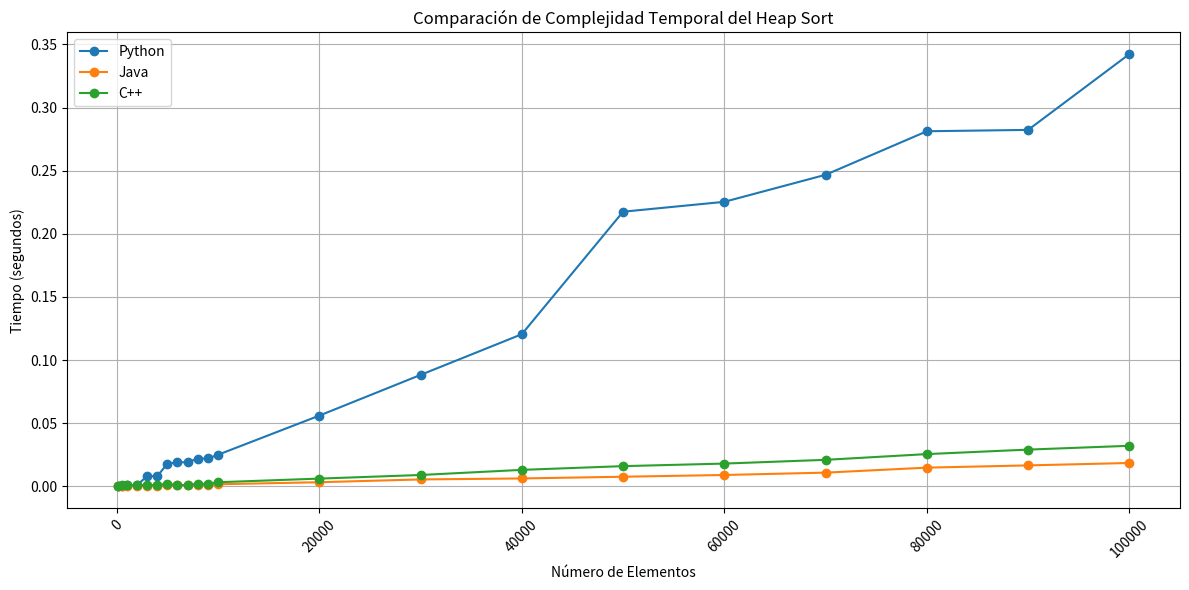

Here is the Python script that generated this plot:
import matplotlib.pyplot as plt

# Datos de tiempos en segundos
n_elements = [100, 500, 1000, 2000, 3000, 4000, 5000, 6000, 7000, 8000, 9000, 10000, 
              20000, 30000, 40000, 50000, 60000, 70000, 80000, 90000, 100000]

# Tiempos de ejecución (en segundos) para cada implementación
python_times = [0.0, 0.0, 0.0010006427764892578, 0.0010235309600830078, 
                0.007998228073120117, 0.008018016815185547, 0.01789712905883789, 
                0.01898670196533203, 0.019110441207885742, 0.022001266479492188, 
                0.02204418182373047, 0.025002717971801758, 0.055999040603637695, 
                0.08825349807739258, 0.12048554420471191, 0.21753215789794922, 
                0.22536611557006836, 0.24678373336791992, 0.281268835067749, 
                0.28234314918518066, 0.3424263000488281]

java_times = [0.000069, 0.000099, 0.000249, 0.000268, 0.000371, 0.000505, 
              0.000754, 0.000903, 0.000997, 0.001066, 0.001198, 0.001652, 
              0.003255, 0.005454, 0.006244, 0.007602, 0.008983, 0.010854, 
              0.014799, 0.016582, 0.018493]

cpp_times = [0.0, 0.00097, 0.000884, 0.001, 0.001002, 0.001, 0.00194, 
              0.001001, 0.001, 0.002001, 0.001966, 0.003239, 0.006117, 
              0.008981, 0.013036, 0.015993, 0.018019, 0.020993, 0.025532, 
              0.029094, 0.032111]

# Graficar
plt.figure(figsize=(12, 6))
plt.plot(n_elements[:len(python_times)], python_times, marker='o', label='Python')
plt.plot(n_elements[:len(java_times)], java_times, marker='o', label='Java')
plt.plot(n_elements[:len(cpp_times)], cpp_times, marker='o', label='C++')

# Configuración del gráfico
plt.title('Comparación de Complejidad Temporal del Heap Sort')
plt.xlabel('Número de Elementos')
plt.ylabel('Tiempo (segundos)')
plt.xticks(rotation=45)  # Rotar etiquetas del eje x para mejor legibilidad
plt.grid()
plt.legend()
plt.tight_layout()  # Ajustar el layout para que no se corte nada
plt.show()
